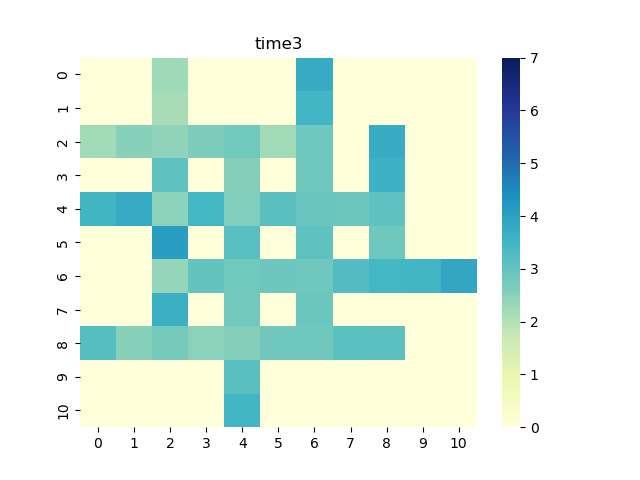

Data behind this chart, as committed beside it:
0, 1, 2, 3, 4, 5, 6, 7, 8, 9, 10
0.0, 0.0, 2.254, 0.0, 0.0, 0.0, 3.769, 0.0, 0.0, 0.0, 0.0
0.0, 0.0, 2.134, 0.0, 0.0, 0.0, 3.488, 0.0, 0.0, 0.0, 0.0
2.189, 2.529, 2.459, 2.655, 2.827, 2.206, 2.871, 0.0, 3.733, 0.0, 0.0
0.0, 0.0, 3.072, 0.0, 2.561, 0.0, 2.848, 0.0, 3.594, 0.0, 0.0
3.516, 3.752, 2.487, 3.447, 2.619, 3.163, 2.946, 2.873, 3.08, 0.0, 0.0
0.0, 0.0, 4.06, 0.0, 3.195, 0.0, 3.082, 0.0, 2.845, 0.0, 0.0
0.0, 0.0, 2.363, 3.016, 2.843, 2.886, 2.859, 3.254, 3.456, 3.494, 3.86
0.0, 0.0, 3.647, 0.0, 2.801, 0.0, 2.903, 0.0, 0.0, 0.0, 0.0
3.21, 2.539, 2.747, 2.477, 2.569, 2.867, 2.87, 3.144, 3.098, 0.0, 0.0
0.0, 0.0, 0.0, 0.0, 3.162, 0.0, 0.0, 0.0, 0.0, 0.0, 0.0
0.0, 0.0, 0.0, 0.0, 3.488, 0.0, 0.0, 0.0, 0.0, 0.0, 0.0
